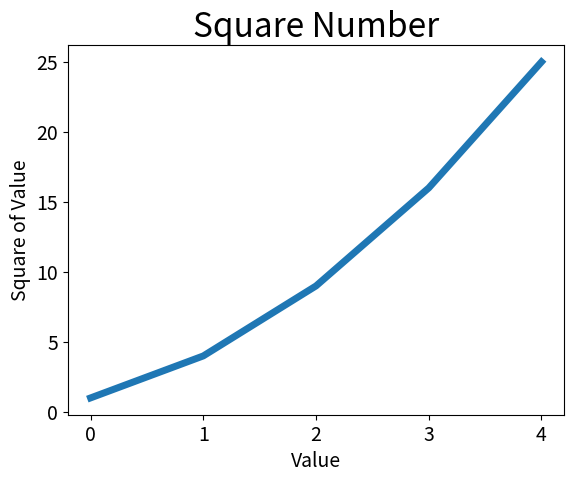

Recreate this plot in Python.
import matplotlib.pyplot as plt

#相当于仅仅描绘出几个二维坐标点

squares = [1,4,9,16,25]
plt.plot(squares, linewidth=5)#相当于传输进入折线数据，并规定折线粗细

#设置图表标题，并给坐标轴加上标签fontsize是文字的大小

plt.title("Square Number",fontsize=24)#标注标题的名称
plt.xlabel("Value",fontsize=14)#标注x轴的名称或者单位
plt.ylabel("Square of Value",fontsize=14)#标注y轴的名称或单位

#设置刻度标记大小
plt.tick_params(axis='both', labelsize=14)

plt.show()